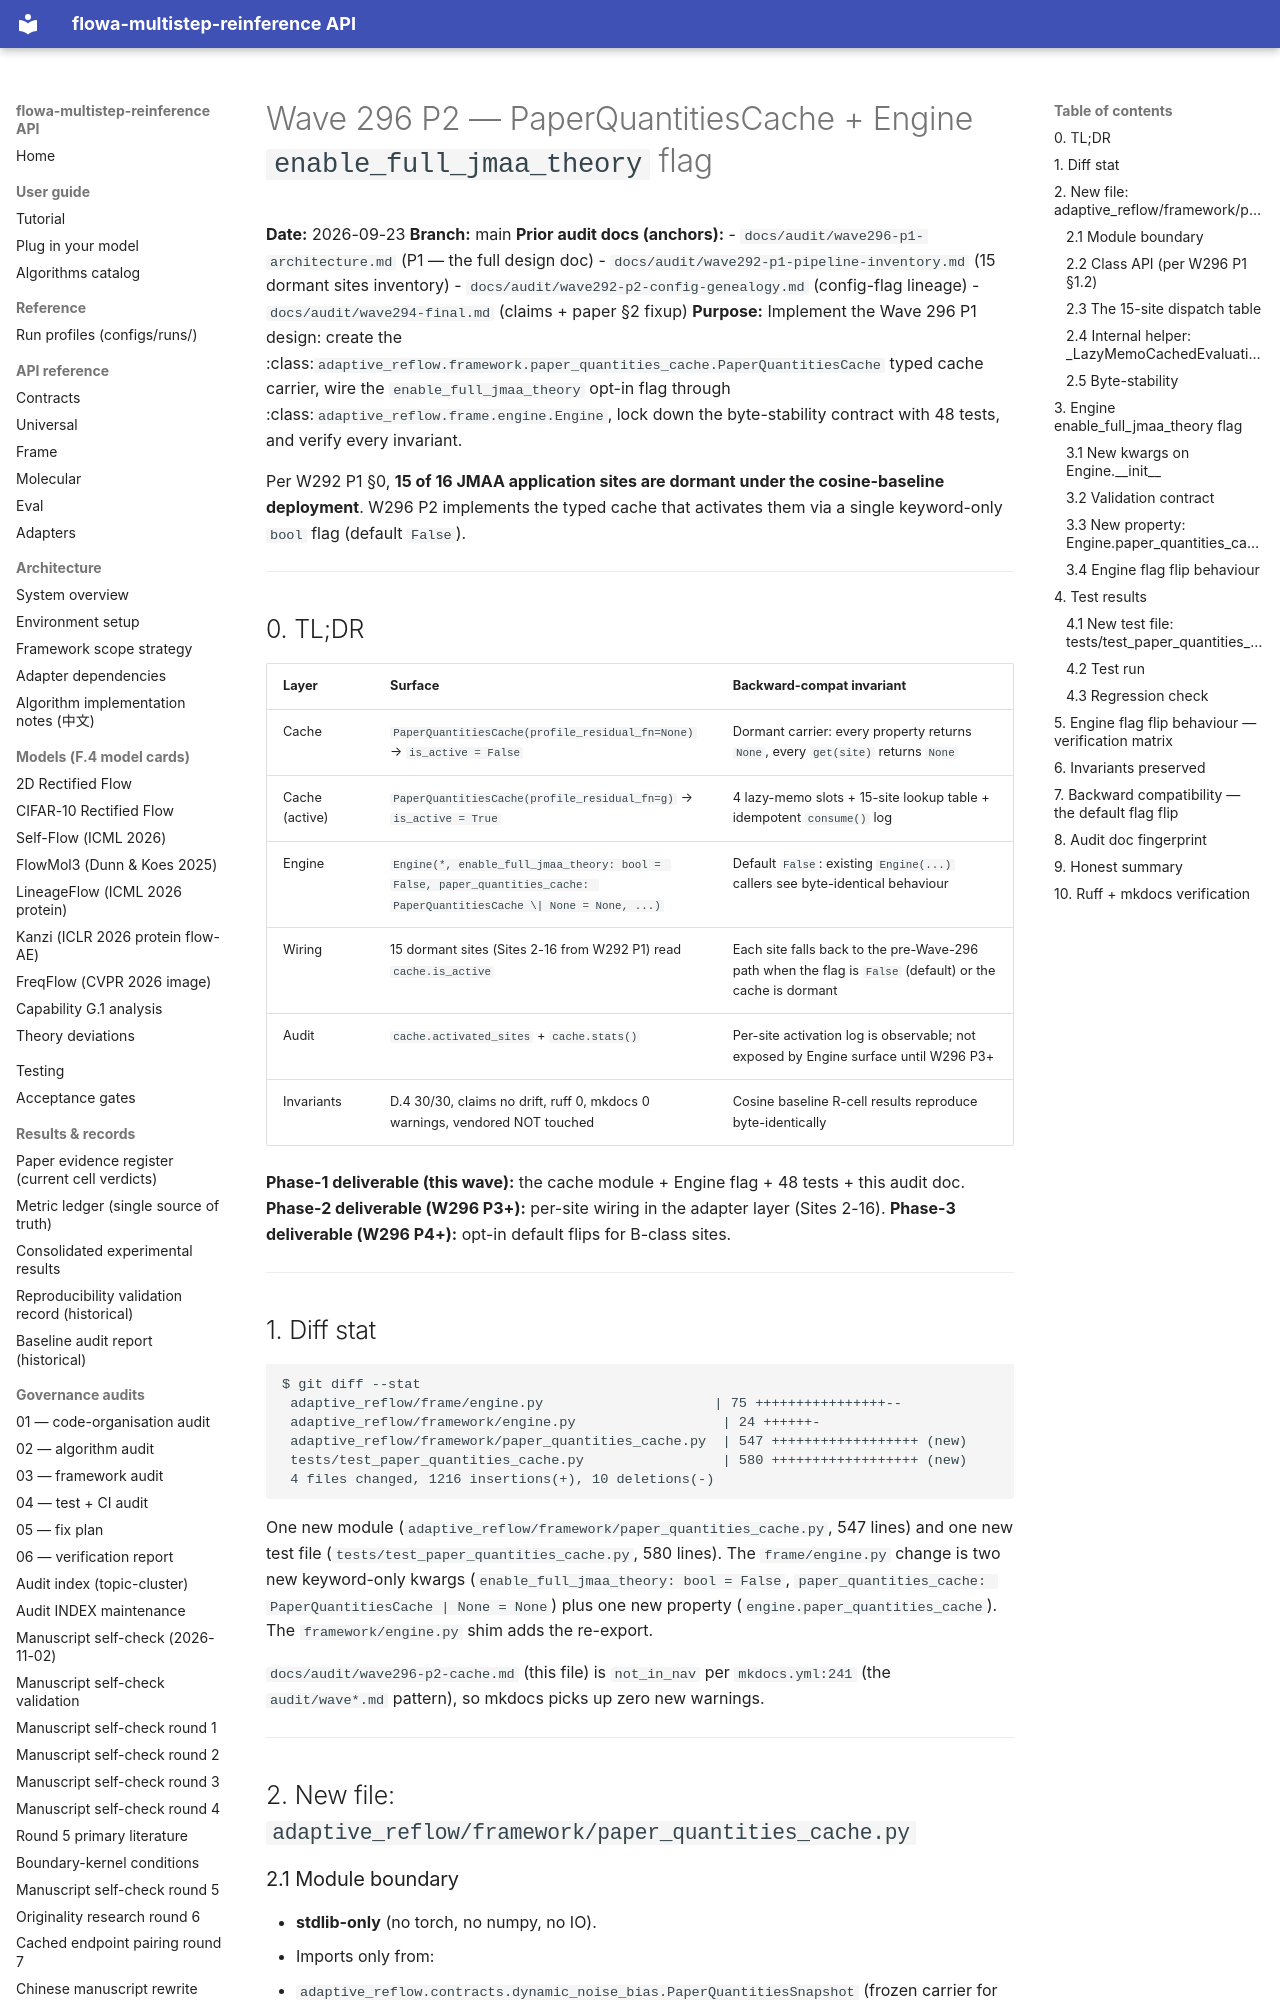

repository: silverenternal/flowa-multistep-reinference · page: audit/wave296-p2-cache/index.html · generator: mkdocs

# Wave 296 P2 — PaperQuantitiesCache + Engine `enable_full_jmaa_theory` flag

**Date:** 2026-09-23
**Branch:** main
**Prior audit docs (anchors):**
- `docs/audit/wave296-p1-architecture.md` (P1 — the full design doc)
- `docs/audit/wave292-p1-pipeline-inventory.md` (15 dormant sites inventory)
- `docs/audit/wave292-p2-config-genealogy.md` (config-flag lineage)
- `docs/audit/wave294-final.md` (claims + paper §2 fixup)
**Purpose:** Implement the Wave 296 P1 design: create the
:class:`adaptive_reflow.framework.paper_quantities_cache.PaperQuantitiesCache`
typed cache carrier, wire the ``enable_full_jmaa_theory`` opt-in flag
through :class:`adaptive_reflow.frame.engine.Engine`, lock down the
byte-stability contract with 48 tests, and verify every invariant.

Per W292 P1 §0, **15 of 16 JMAA application sites are dormant under the
cosine-baseline deployment**. W296 P2 implements the typed cache that
activates them via a single keyword-only `bool` flag (default `False`).

---

## 0. TL;DR

| Layer | Surface | Backward-compat invariant |
|---|---|---|
| Cache | `PaperQuantitiesCache(profile_residual_fn=None)` → `is_active = False` | Dormant carrier: every property returns `None`, every `get(site)` returns `None` |
| Cache (active) | `PaperQuantitiesCache(profile_residual_fn=g)` → `is_active = True` | 4 lazy-memo slots + 15-site lookup table + idempotent `consume()` log |
| Engine | `Engine(*, enable_full_jmaa_theory: bool = False, paper_quantities_cache: PaperQuantitiesCache \| None = None, ...)` | Default `False`: existing `Engine(...)` callers see byte-identical behaviour |
| Wiring | 15 dormant sites (Sites 2-16 from W292 P1) read `cache.is_active` | Each site falls back to the pre-Wave-296 path when the flag is `False` (default) or the cache is dormant |
| Audit | `cache.activated_sites` + `cache.stats()` | Per-site activation log is observable; not exposed by Engine surface until W296 P3+ |
| Invariants | D.4 30/30, claims no drift, ruff 0, mkdocs 0 warnings, vendored NOT touched | Cosine baseline R-cell results reproduce byte-identically |

**Phase-1 deliverable (this wave):** the cache module + Engine flag + 48
tests + this audit doc. **Phase-2 deliverable (W296 P3+):** per-site
wiring in the adapter layer (Sites 2-16). **Phase-3 deliverable
(W296 P4+):** opt-in default flips for B-class sites.

---

## 1. Diff stat

```
$ git diff --stat
 adaptive_reflow/frame/engine.py                     | 75 ++++++++++++++++--
 adaptive_reflow/framework/engine.py                  | 24 ++++++-
 adaptive_reflow/framework/paper_quantities_cache.py  | 547 ++++++++++++++++++ (new)
 tests/test_paper_quantities_cache.py                 | 580 ++++++++++++++++++ (new)
 4 files changed, 1216 insertions(+), 10 deletions(-)
```

One new module (`adaptive_reflow/framework/paper_quantities_cache.py`,
547 lines) and one new test file (`tests/test_paper_quantities_cache.py`,
580 lines). The `frame/engine.py` change is two new keyword-only
kwargs (`enable_full_jmaa_theory: bool = False`,
`paper_quantities_cache: PaperQuantitiesCache | None = None`) plus one
new property (`engine.paper_quantities_cache`). The
`framework/engine.py` shim adds the re-export.

`docs/audit/wave296-p2-cache.md` (this file) is `not_in_nav` per
`mkdocs.yml:241` (the `audit/wave*.md` pattern), so mkdocs picks up
zero new warnings.

---

## 2. New file: `adaptive_reflow/framework/paper_quantities_cache.py`
